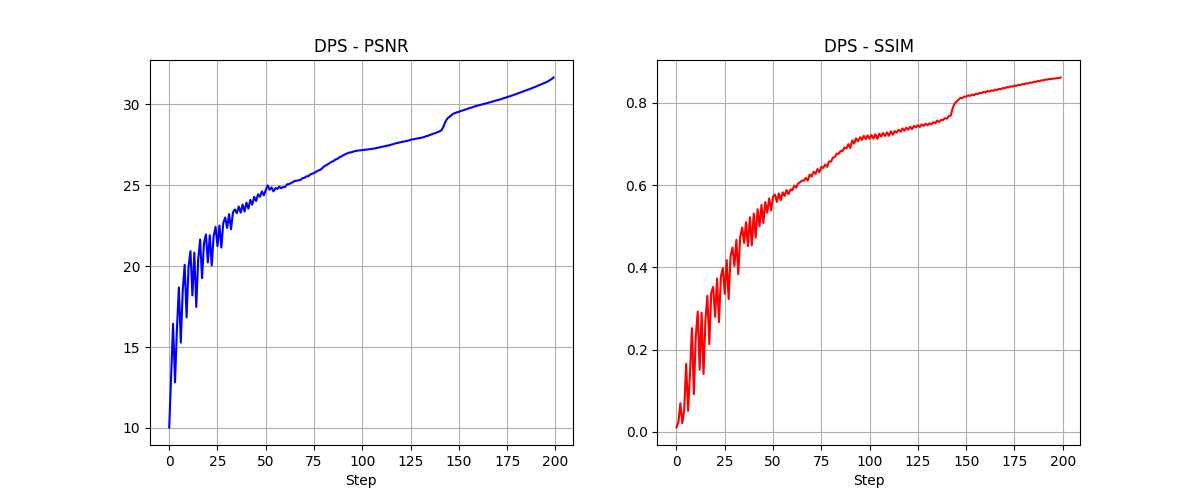

Source data for this figure (header and first rows):
Step, PSNR, SSIM
0, 10.03, 0.01058
1, 13.15, 0.02359
2, 16.44, 0.06971
3, 12.82, 0.02112
4, 16.11, 0.05408
5, 18.68, 0.1653
6, 15.27, 0.05114
7, 18.48, 0.1439
8, 20.07, 0.2522
9, 16.82, 0.09181
10, 19.95, 0.2335
11, 20.92, 0.2924
12, 18.19, 0.151
13, 20.83, 0.2896
14, 17.48, 0.1408
15, 20.38, 0.2729
16, 21.64, 0.3309
17, 19.25, 0.2134
18, 21.4, 0.3381
19, 21.95, 0.3526
20, 20.22, 0.2799
21, 21.9, 0.3727
22, 20.03, 0.2669
23, 21.85, 0.3778
24, 22.42, 0.3982
25, 21.23, 0.3356
26, 22.5, 0.4177
27, 21.14, 0.3229
28, 22.66, 0.427
29, 23, 0.4481
30, 22.35, 0.4036
31, 23.2, 0.4668
32, 22.26, 0.3834
33, 23.31, 0.4746
34, 23.49, 0.497
35, 23.26, 0.4594
36, 23.67, 0.5099
37, 23.3, 0.4517
38, 23.79, 0.522
39, 23.36, 0.4535
40, 23.91, 0.531
41, 23.54, 0.4725
42, 24.08, 0.5416
43, 23.79, 0.5
44, 24.27, 0.5518
45, 24.01, 0.5081
46, 24.43, 0.5588
47, 24.28, 0.533
48, 24.61, 0.5677
49, 24.36, 0.5385
50, 24.69, 0.5727
51, 24.98, 0.5772
52, 24.71, 0.5593
53, 24.85, 0.58
54, 24.61, 0.5632
55, 24.81, 0.5827
56, 24.76, 0.5737
57, 24.9, 0.5882
58, 24.8, 0.5782
59, 24.88, 0.5899
... 140 more rows
